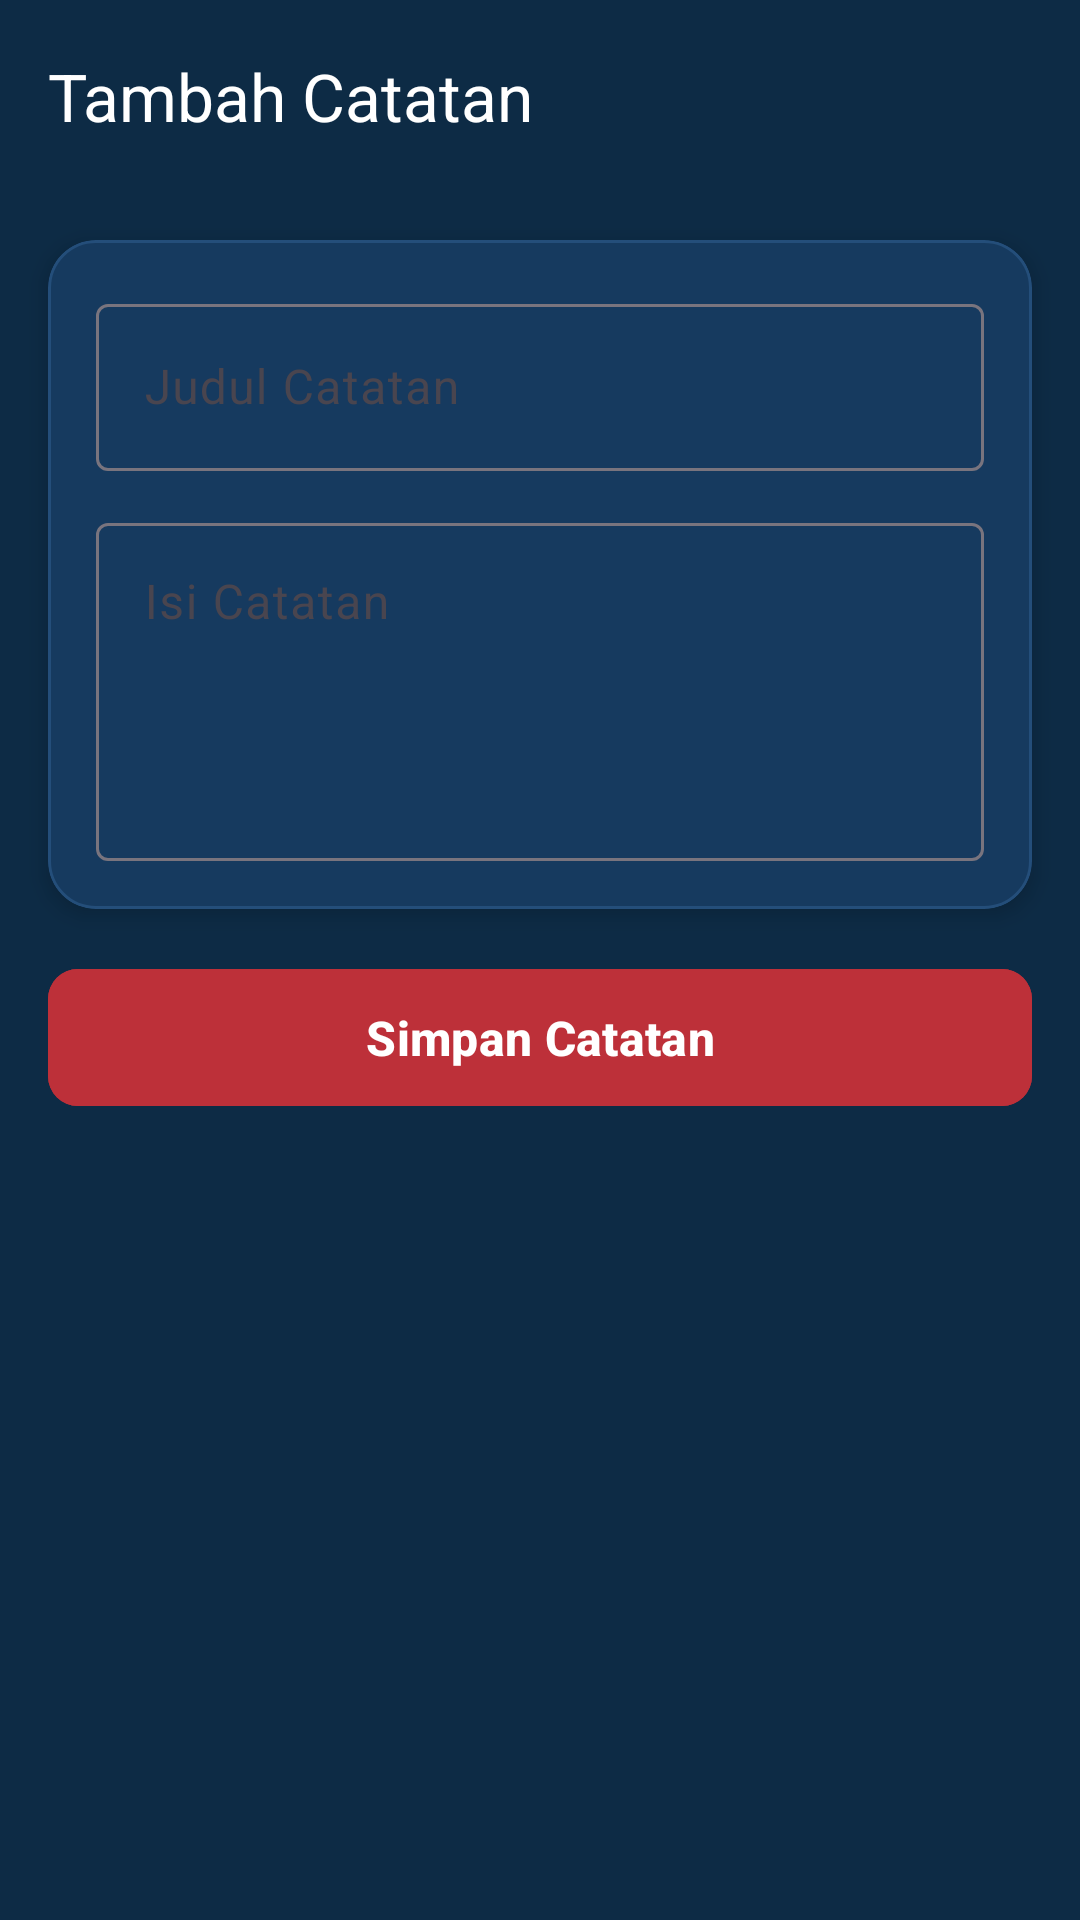

This screen was rendered from an Android layout file. Write that file and the resources it references.
<!-- AndroidManifest.xml: application theme Theme.SaturnusDimasBudi -->
<!-- res/layout/activity_note_form.xml -->
<?xml version="1.0" encoding="utf-8"?>
<androidx.constraintlayout.widget.ConstraintLayout xmlns:android="http://schemas.android.com/apk/res/android"
    xmlns:app="http://schemas.android.com/apk/res-auto"
    xmlns:tools="http://schemas.android.com/tools"
    android:id="@+id/main"
    android:layout_width="match_parent"
    android:layout_height="match_parent"
    android:background="#0D2B45"
    tools:context=".pert6.note.NoteFormActivity">

    <androidx.appcompat.widget.Toolbar
        android:id="@+id/toolbar"
        android:layout_width="match_parent"
        android:layout_height="?attr/actionBarSize"
        android:background="#0D2B45"
        app:title="Tambah Catatan"
        app:titleTextColor="@android:color/white"
        app:layout_constraintEnd_toEndOf="parent"
        app:layout_constraintStart_toStartOf="parent"
        app:layout_constraintTop_toTopOf="parent" />

    <com.google.android.material.card.MaterialCardView
        android:id="@+id/cardForm"
        android:layout_width="0dp"
        android:layout_height="wrap_content"
        android:layout_margin="16dp"
        android:layout_marginTop="20dp"
        app:cardBackgroundColor="#163A5F"
        app:cardCornerRadius="16dp"
        app:cardElevation="4dp"
        app:strokeColor="#244E7A"
        app:strokeWidth="1dp"
        app:layout_constraintEnd_toEndOf="parent"
        app:layout_constraintStart_toStartOf="parent"
        app:layout_constraintTop_toBottomOf="@id/toolbar">

        <LinearLayout
            android:layout_width="match_parent"
            android:layout_height="wrap_content"
            android:orientation="vertical"
            android:padding="16dp">

            <com.google.android.material.textfield.TextInputLayout
                android:layout_width="match_parent"
                android:layout_height="wrap_content"
                android:hint="Judul Catatan"
                app:hintTextColor="#8AB4F8">

                <com.google.android.material.textfield.TextInputEditText
                    android:id="@+id/etTitle"
                    android:layout_width="match_parent"
                    android:layout_height="wrap_content"
                    android:textColor="#FFFFFF" />
            </com.google.android.material.textfield.TextInputLayout>

            <com.google.android.material.textfield.TextInputLayout
                android:layout_width="match_parent"
                android:layout_height="wrap_content"
                android:layout_marginTop="12dp"
                android:hint="Isi Catatan"
                app:hintTextColor="#8AB4F8">

                <com.google.android.material.textfield.TextInputEditText
                    android:id="@+id/etContent"
                    android:layout_width="match_parent"
                    android:layout_height="wrap_content"
                    android:gravity="top"
                    android:inputType="textMultiLine"
                    android:minLines="4"
                    android:textColor="#FFFFFF" />
            </com.google.android.material.textfield.TextInputLayout>

        </LinearLayout>
    </com.google.android.material.card.MaterialCardView>

    <com.google.android.material.button.MaterialButton
        android:id="@+id/btnSaveNote"
        android:layout_width="match_parent"
        android:layout_height="wrap_content"
        android:layout_margin="16dp"
        android:layout_marginTop="24dp"
        android:backgroundTint="#BD3039"
        android:paddingVertical="12dp"
        android:text="Simpan Catatan"
        android:textColor="#FFFFFF"
        android:textSize="16sp"
        android:textStyle="bold"
        app:cornerRadius="10dp"
        app:layout_constraintEnd_toEndOf="parent"
        app:layout_constraintStart_toStartOf="parent"
        app:layout_constraintTop_toBottomOf="@id/cardForm" />

</androidx.constraintlayout.widget.ConstraintLayout>
<!-- resources referenced by this layout -->
<resources>
  <style name="Theme.SaturnusDimasBudi" parent="Theme.Saturnus_DimasBudi" />
  <style name="Theme.Saturnus_DimasBudi" parent="Base.Theme.Saturnus_DimasBudi" />
  <style name="Base.Theme.Saturnus_DimasBudi" parent="Theme.Material3.DayNight.NoActionBar">
          
          
      </style>
</resources>
